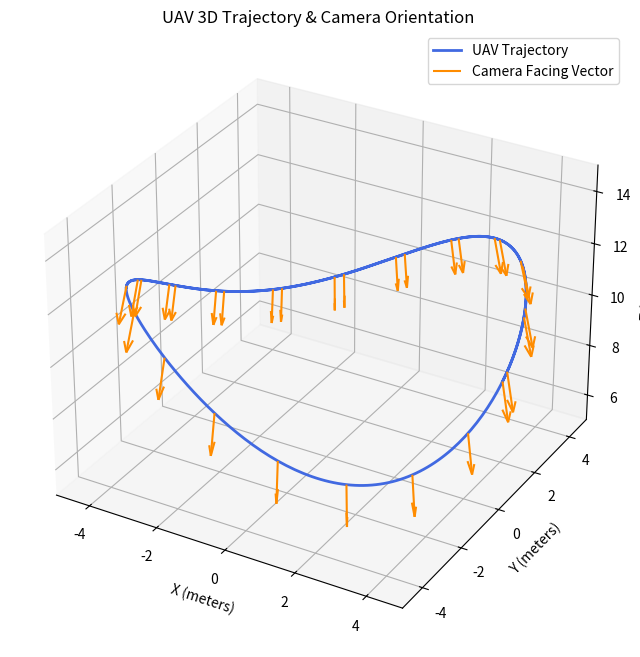

The matplotlib source for this figure: (Note: this script raises an exception after producing the figure.)
import numpy as np
import matplotlib.pyplot as plt

class UAVTrajectoryGenerator:
    def __init__(self, gravity=9.81):
        self.gravity = gravity

    def _compute_uav_state(self, t, pos, vel, acc, yaw=None):
        """
        Derives full UAV state (including Euler angles) from position derivatives
        using the property of differential flatness[cite: 8, 9].
        """
        # The thrust vector must counteract gravity and provide horizontal acceleration [cite: 6]
        thrust_vec = np.array([acc[0], acc[1], acc[2] + self.gravity])
        z_body = thrust_vec / np.linalg.norm(thrust_vec)

        # If no yaw is provided, point the nose in the direction of travel [cite: 20]
        if yaw is None:
            yaw = np.arctan2(vel[1], vel[0]) if np.linalg.norm(vel[:2]) > 0.1 else 0

        x_c = np.array([np.cos(yaw), np.sin(yaw), 0])
        y_body = np.cross(z_body, x_c)
        y_body = y_body / np.linalg.norm(y_body)
        x_body = np.cross(y_body, z_body)

        # Rotation Matrix to Euler Angles (ZYX order) 
        R = np.column_stack((x_body, y_body, z_body))
        pitch = np.arcsin(-np.clip(R[2, 0], -1.0, 1.0))
        roll = np.arctan2(R[2, 1], R[2, 2])
        actual_yaw = np.arctan2(R[1, 0], R[0, 0])

        return {
            'time': round(t, 4),
            'x': pos[0], 'y': pos[1], 'z': pos[2],
            'roll': roll, 'pitch': pitch, 'yaw': actual_yaw
        }

    def generate_line(self, duration, frequency, start=(0,0,1), end=(10,10,10)):
        dt = 1.0 / frequency
        times = np.arange(0, duration, dt)
        start, end = np.array(start), np.array(end)
        vel_vec = (end - start) / duration
        
        return [self._compute_uav_state(t, start + vel_vec * t, vel_vec, np.zeros(3)) for t in times]

    def generate_circle(self, duration, frequency, radius=5.0, z_height=10.0, speed=0.5):
        dt = 1.0 / frequency
        times = np.arange(0, duration, dt)
        states = []
        for t in times:
            pos = np.array([radius * np.cos(speed * t), radius * np.sin(speed * t), z_height])
            vel = np.array([-radius * speed * np.sin(speed * t), radius * speed * np.cos(speed * t), 0])
            acc = np.array([-radius * speed**2 * np.cos(speed * t), -radius * speed**2 * np.sin(speed * t), 0])
            states.append(self._compute_uav_state(t, pos, vel, acc))
        return states
    
    def generate_circle_changing_height(self, duration, frequency, radius=5.0, z_base=10.0, z_amplitude=2.0, speed=0.5, z_speed=1.0):
        """
        Generates a circular trajectory where the altitude oscillates sinusoidally.
        
        :param z_base: The average height (midpoint of oscillation)
        :param z_amplitude: How far above and below z_base the UAV travels
        :param z_speed: The frequency multiplier for height oscillation
        """
        dt = 1.0 / frequency
        times = np.arange(0, duration, dt)
        states = []
        
        for t in times:
            # 1. Position: Standard circle for XY, Sine wave for Z
            pos = np.array([
                radius * np.cos(speed * t), 
                radius * np.sin(speed * t), 
                z_base + z_amplitude * np.sin(z_speed * t)
            ])
            
            # 2. Velocity: Derivatives of the position functions
            vel = np.array([
                -radius * speed * np.sin(speed * t), 
                radius * speed * np.cos(speed * t), 
                z_amplitude * z_speed * np.cos(z_speed * t)
            ])
            
            # 3. Acceleration: Second derivatives of the position functions
            acc = np.array([
                -radius * speed**2 * np.cos(speed * t), 
                -radius * speed**2 * np.sin(speed * t), 
                -z_amplitude * z_speed**2 * np.sin(z_speed * t)
            ])
            
            # Use the modular physics solver to calculate Euler angles [cite: 11, 27]
            states.append(self._compute_uav_state(t, pos, vel, acc))
            
        return states

    def generate_figure8(self, duration, frequency, radius_x=5.0, radius_y=5.0, z_height=10.0, speed=0.5):
        dt = 1.0 / frequency
        times = np.arange(0, duration, dt)
        states = []
        for t in times:
            pos = np.array([radius_x * np.sin(speed * t), radius_y * np.sin(2 * speed * t), z_height])
            vel = np.array([radius_x * speed * np.cos(speed * t), 2 * radius_y * speed * np.cos(2 * speed * t), 0])
            acc = np.array([-radius_x * speed**2 * np.sin(speed * t), -4 * radius_y * speed**2 * np.sin(2 * speed * t), 0])
            states.append(self._compute_uav_state(t, pos, vel, acc))
        return states

    def generate_square(self, duration, frequency, side_length=10.0, z_height=10.0):
        dt = 1.0 / frequency
        times = np.arange(0, duration, dt)
        states = []
        half_s = side_length / 2
        # Define corners
        pts = [(-half_s, -half_s), (half_s, -half_s), (half_s, half_s), (-half_s, half_s), (-half_s, -half_s)]
        
        for t in times:
            # Determine which leg of the square we are on
            progress = (t / duration) % 1.0
            idx = int(progress * 4)
            leg_t = (progress * 4) % 1.0
            
            p1, p2 = np.array(pts[idx]), np.array(pts[idx+1])
            pos_2d = p1 + (p2 - p1) * leg_t
            pos = np.array([pos_2d[0], pos_2d[1], z_height])
            # For square, velocity is constant per leg, acceleration is zero (except at corners)
            vel = np.append((p2 - p1) * (4 / duration), 0)
            states.append(self._compute_uav_state(t, pos, vel, np.zeros(3)))
        return states

def visualize_trajectory_3d(states):
    """
    Plots the UAV's 3D path and camera orientation vectors.
    """
    fig = plt.figure(figsize=(12, 8))
    ax = fig.add_subplot(111, projection='3d')

    # Extract positions
    xs = [state['x'] for state in states]
    ys = [state['y'] for state in states]
    zs = [state['z'] for state in states]

    # Plot the main trajectory line
    ax.plot(xs, ys, zs, label='UAV Trajectory', color='royalblue', linewidth=2)

    # Plot camera direction vectors (Quiver plot)
    # We sample a subset of states to avoid visual clutter on the graph
    sample_rate = max(1, len(states) // 30) 
    
    qx, qy, qz = [], [], []
    u, v, w = [], [], []

    for i in range(0, len(states), sample_rate):
        state = states[i]
        qx.append(state['x'])
        qy.append(state['y'])
        qz.append(state['z'])
        
        roll = state['roll']
        pitch = state['pitch']
        yaw = state['yaw']

        # Reconstruct the rotation matrices based on Euler angles (ZYX order)
        R_x = np.array([[1, 0, 0],
                        [0, np.cos(roll), -np.sin(roll)],
                        [0, np.sin(roll), np.cos(roll)]])
        
        R_y = np.array([[np.cos(pitch), 0, np.sin(pitch)],
                        [0, 1, 0],
                        [-np.sin(pitch), 0, np.cos(pitch)]])
        
        R_z = np.array([[np.cos(yaw), -np.sin(yaw), 0],
                        [np.sin(yaw), np.cos(yaw), 0],
                        [0, 0, 1]])
        
        # Combined rotation matrix
        R = R_z @ R_y @ R_x
        
        # Assuming the camera faces straight down relative to the drone body (Negative Z axis)
        camera_vector_local = np.array([0, 0, -1])
        
        # Transform local camera vector to world space
        camera_vector_world = R @ camera_vector_local
        
        u.append(camera_vector_world[0])
        v.append(camera_vector_world[1])
        w.append(camera_vector_world[2])

    # Add the arrows representing the camera's line of sight
    ax.quiver(qx, qy, qz, u, v, w, length=1.5, color='darkorange', label='Camera Facing Vector', normalize=True)

    # Graph Formatting
    ax.set_title('UAV 3D Trajectory & Camera Orientation')
    ax.set_xlabel('X (meters)')
    ax.set_ylabel('Y (meters)')
    ax.set_zlabel('Z (meters)')
    ax.legend()

    # Enforce an equal aspect ratio so the Figure-8 doesn't look stretched
    max_range = np.array([max(xs)-min(xs), max(ys)-min(ys), max(zs)-min(zs)]).max() / 2.0
    mid_x = (max(xs)+min(xs)) * 0.5
    mid_y = (max(ys)+min(ys)) * 0.5
    mid_z = (max(zs)+min(zs)) * 0.5
    ax.set_xlim(mid_x - max_range, mid_x + max_range)
    ax.set_ylim(mid_y - max_range, mid_y + max_range)
    ax.set_zlim(mid_z - max_range, mid_z + max_range)

    plt.savefig('Phase2/Output/test.png')

# Example usage if run directly
if __name__ == "__main__":
    generator = UAVTrajectoryGenerator()
    # Generate a 20-second trajectory at 24 Hz (Standard Blender film frame rate)
    trajectory_8 = generator.generate_figure8(duration=20, frequency=24, speed=0.4)
    trajectory_l = generator.generate_line(duration=20, frequency=24)
    trajectory_c = generator.generate_circle(duration=20, frequency=24)
    trajectory_s = generator.generate_square(duration=20, frequency=24)
    trajectory_cc = generator.generate_circle_changing_height(duration=20, frequency=24)
    

    visualize_trajectory_3d(trajectory_cc)
